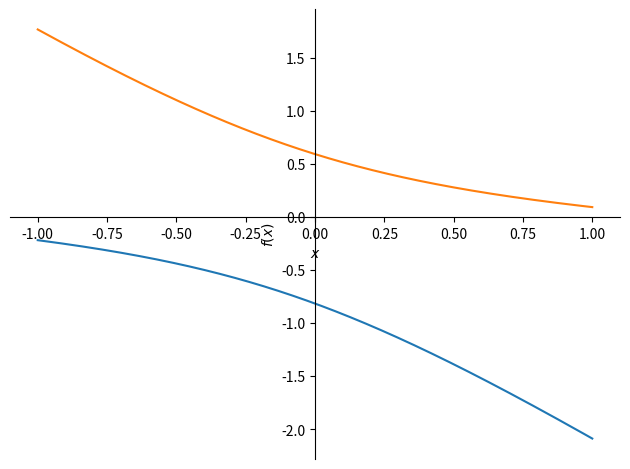
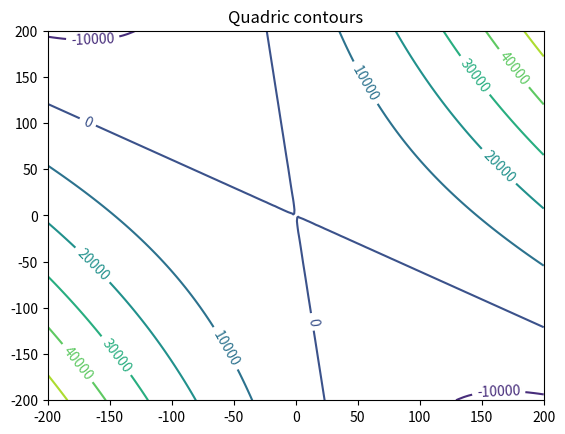

Recreate these plots in Python, in order.
#!/usr/bin/env python
# -*- coding: utf-8 -*-
"""
Created on Wed Apr 02 11:23:41 2014

@author: lassnech
"""

import sympy
from sympy.abc import x as sx, y as sy
import numpy as np
import matplotlib
import matplotlib.cm as cm
import matplotlib.mlab as mlab
import matplotlib.pyplot as plt

rw = np.matrix([sx, sy, 1])

#%%
x = np.linspace(-200, 200, num=100)
y = np.linspace(-200, 200, num=100)
X, Y = np.meshgrid(x, y)
matplotlib.rcParams['xtick.direction'] = 'out'
matplotlib.rcParams['ytick.direction'] = 'out'


#%%
Q = np.matrix(np.random.uniform(low=-1., high=1., size=(3, 3)))
Q /= np.linalg.norm(Q)
#Q = np.matrix(np.random.normal(size=(2, 2)))
#P = np.matrix(np.random.normal(size=(1, 2)))
eq = rw * (Q * rw.T) #+ P*rw.T
eqsy = sympy.solve(eq[0,0], sy)
sympy.plot(*[(teq, (sx, -1, 1)) for teq in eqsy])

#%%
Z = np.zeros(X.shape)
for y in range(Z.shape[0]):
  for x in range(Z.shape[1]):
    posvec = np.matrix([Y[y, x], X[y, x], 1.])
    Z[y, x] = posvec*(Q * posvec.T) #+ P*posvec.T
plt.figure()
CS = plt.contour(X, Y, Z)
plt.clabel(CS, inline=1, fontsize=10)
plt.title('Quadric contours')
